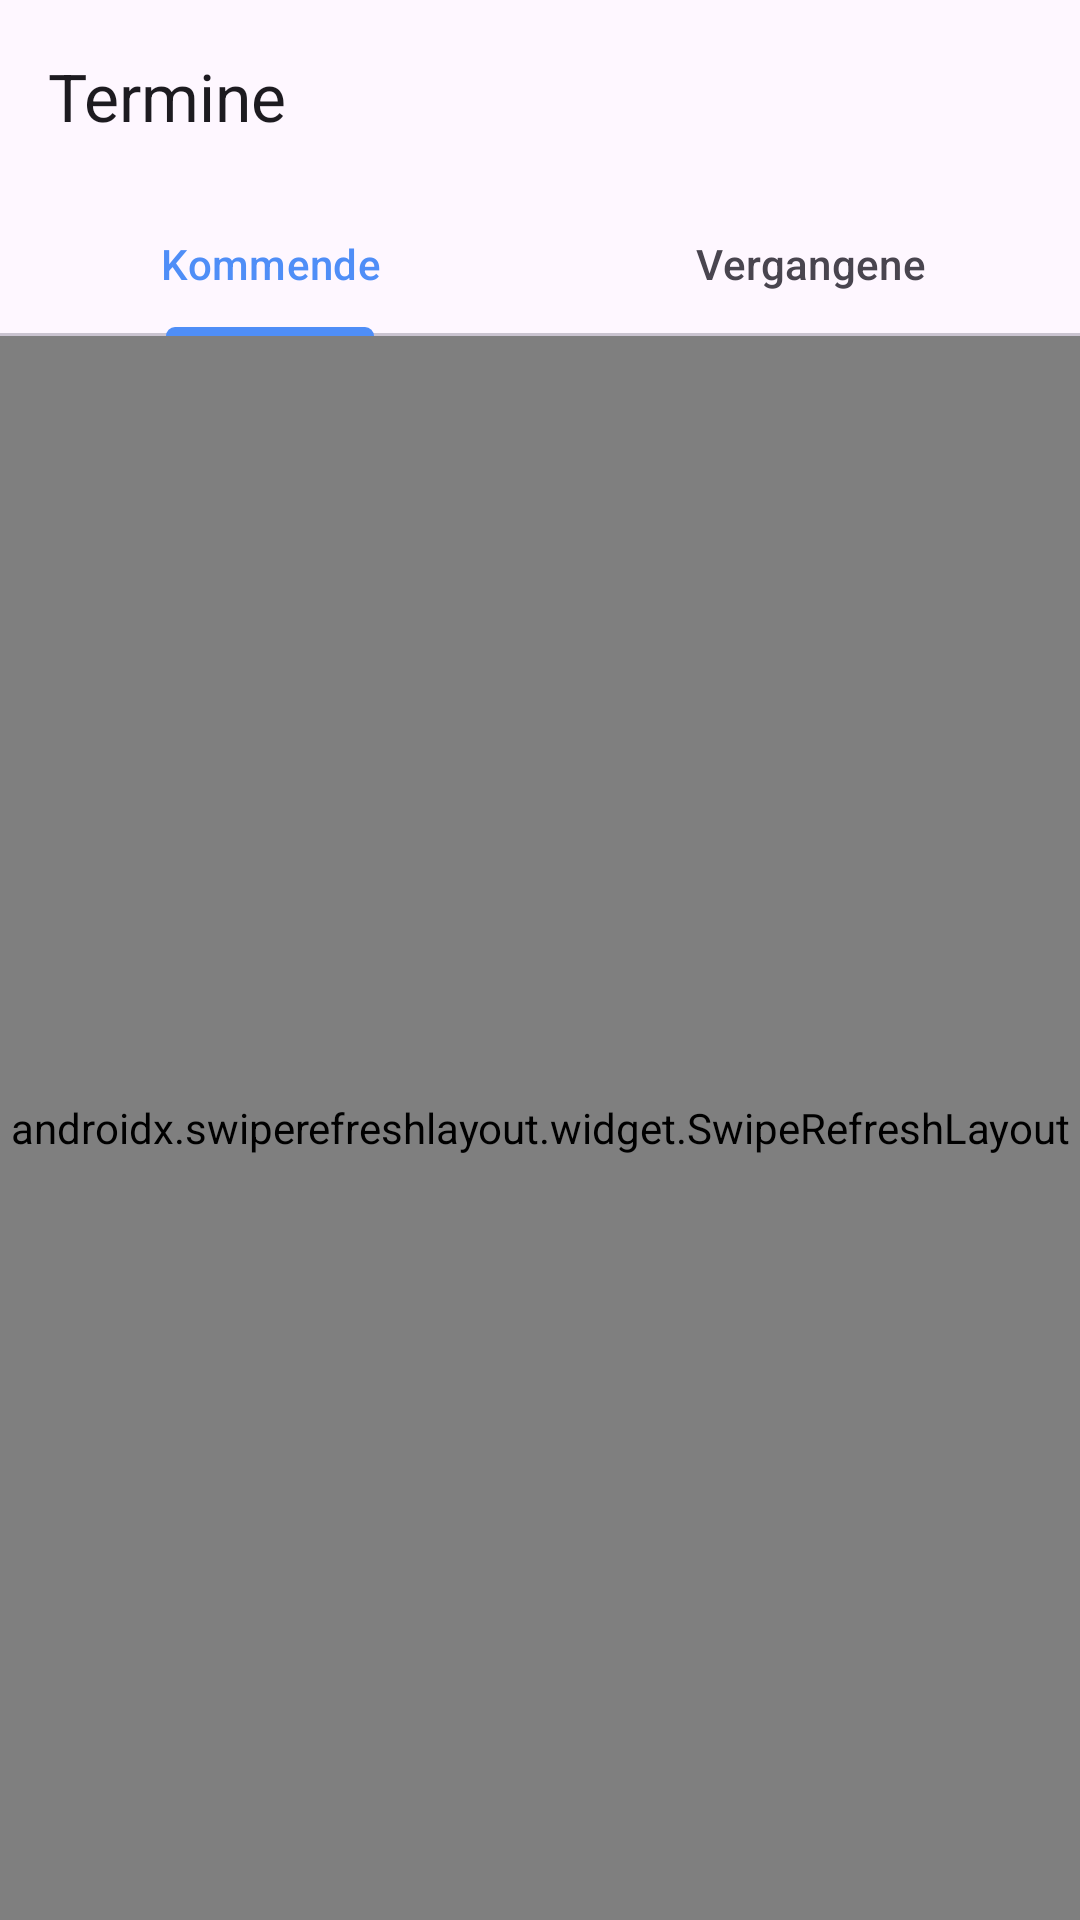

Here is an Android app screen rendered from its layout file. Give the layout XML and the strings, colors and styles it references.
<!-- AndroidManifest.xml: application theme Theme.WebUntis -->
<!-- res/layout/fragment_events.xml -->
<?xml version="1.0" encoding="utf-8"?>
<LinearLayout xmlns:android="http://schemas.android.com/apk/res/android"
    xmlns:app="http://schemas.android.com/apk/res-auto"
    android:layout_width="match_parent"
    android:layout_height="match_parent"
    android:orientation="vertical"
    android:background="?attr/colorSurface">

    <com.google.android.material.appbar.AppBarLayout
        android:layout_width="match_parent"
        android:layout_height="wrap_content">

        <com.google.android.material.appbar.MaterialToolbar
            android:id="@+id/toolbar"
            android:layout_width="match_parent"
            android:layout_height="?attr/actionBarSize"
            app:title="@string/nav_events"
            app:titleTextAppearance="@style/TextAppearance.Material3.TitleLarge"
            app:subtitleTextAppearance="@style/TextAppearance.Material3.BodySmall"
            app:menu="@menu/menu_account_switcher" />

        <com.google.android.material.tabs.TabLayout
            android:id="@+id/tab_layout"
            android:layout_width="match_parent"
            android:layout_height="wrap_content"
            app:tabIndicatorFullWidth="false"
            app:tabMode="fixed">

            <com.google.android.material.tabs.TabItem
                android:layout_width="wrap_content"
                android:layout_height="wrap_content"
                android:text="@string/label_tab_events_upcoming" />

            <com.google.android.material.tabs.TabItem
                android:layout_width="wrap_content"
                android:layout_height="wrap_content"
                android:text="@string/label_tab_events_past" />

        </com.google.android.material.tabs.TabLayout>

    </com.google.android.material.appbar.AppBarLayout>

    <FrameLayout
        android:layout_width="match_parent"
        android:layout_height="match_parent">

        <androidx.swiperefreshlayout.widget.SwipeRefreshLayout
            android:id="@+id/swipe_refresh"
            android:layout_width="match_parent"
            android:layout_height="match_parent">

            <androidx.recyclerview.widget.RecyclerView
                android:id="@+id/recycler_view"
                android:layout_width="match_parent"
                android:layout_height="match_parent"
                android:padding="12dp"
                android:clipToPadding="false"
                android:visibility="gone" />

        </androidx.swiperefreshlayout.widget.SwipeRefreshLayout>

        <ProgressBar
            android:id="@+id/progress_bar"
            android:layout_width="wrap_content"
            android:layout_height="wrap_content"
            android:layout_gravity="center"
            android:visibility="gone" />

        <TextView
            android:id="@+id/empty_view"
            android:layout_width="match_parent"
            android:layout_height="match_parent"
            android:gravity="center"
            android:textSize="16sp"
            android:textColor="?attr/colorOnSurfaceVariant"
            android:padding="32dp"
            android:visibility="gone" />

    </FrameLayout>

</LinearLayout>
<!-- resources referenced by this layout -->
<resources>
  <string name="label_tab_events_past">Vergangene</string>
  <string name="label_tab_events_upcoming">Kommende</string>
  <string name="nav_events">Termine</string>
  <style name="Theme.WebUntis" parent="Theme.Material3.DayNight.NoActionBar">
          <item name="colorPrimary">@color/primary</item>
          <item name="colorPrimaryVariant">@color/primary_variant</item>
          <item name="colorOnPrimary">@color/on_primary</item>
          <item name="android:statusBarColor">?attr/colorSurface</item>
          <item name="android:navigationBarColor">?attr/colorSurface</item>
          <item name="android:windowLightStatusBar">true</item>
      </style>
  <color name="primary">#4F8EF7</color>
  <color name="primary_variant">#6C63FF</color>
  <color name="on_primary">#FFFFFF</color>
</resources>
